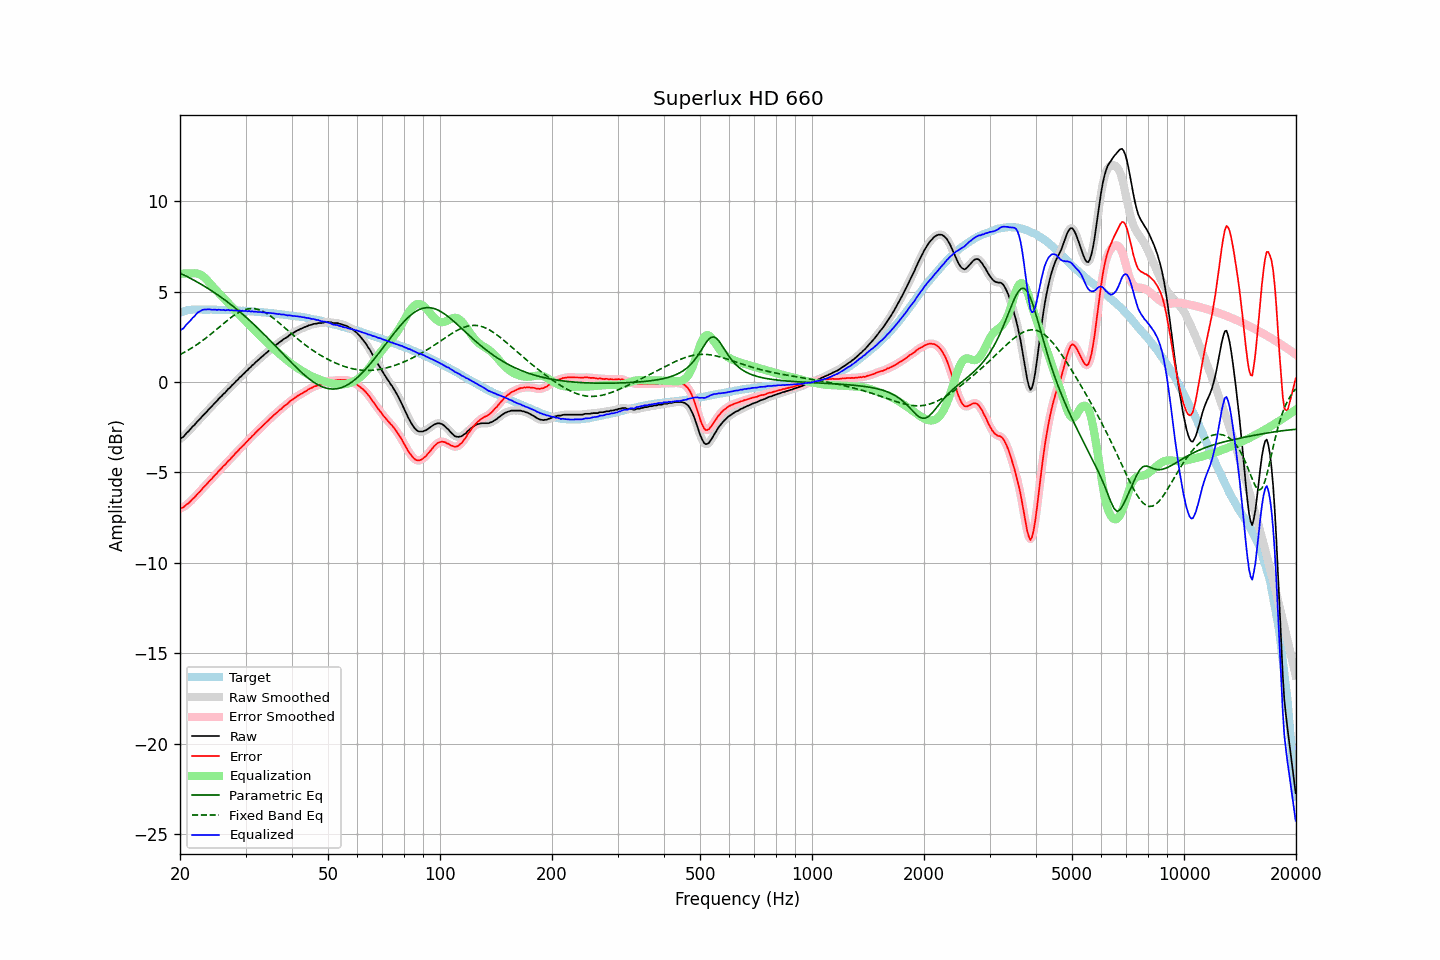

The file beside this chart, header and first rows:
frequency, raw, error, smoothed, error_smoothed, equalization, parametric_eq, fixed_band_eq, equalized_raw, equalized_smoothed, target
20.00, -3.15, -6.99, -3.15, -7.00, 5.99, 6.02, 1.52, 2.84, 2.83, 3.84
20.20, -3.09, -6.96, -3.09, -6.96, 6.00, 5.98, 1.57, 2.91, 2.91, 3.87
20.40, -3.04, -6.94, -3.01, -6.92, 6.00, 5.94, 1.61, 2.97, 2.99, 3.90
20.61, -2.94, -6.86, -2.93, -6.86, 6.01, 5.90, 1.66, 3.07, 3.07, 3.92
20.81, -2.83, -6.78, -2.84, -6.80, 6.01, 5.85, 1.71, 3.18, 3.17, 3.95
21.02, -2.75, -6.73, -2.74, -6.72, 6.01, 5.81, 1.76, 3.26, 3.27, 3.98
21.23, -2.66, -6.65, -2.64, -6.64, 6.01, 5.76, 1.81, 3.35, 3.37, 3.99
21.44, -2.54, -6.55, -2.55, -6.55, 6.01, 5.71, 1.87, 3.46, 3.45, 4.00
21.66, -2.45, -6.46, -2.46, -6.46, 6.02, 5.67, 1.92, 3.57, 3.56, 4.01
21.87, -2.37, -6.38, -2.36, -6.37, 6.02, 5.62, 1.98, 3.64, 3.66, 4.01
22.09, -2.26, -6.28, -2.26, -6.28, 6.01, 5.57, 2.04, 3.75, 3.75, 4.02
22.31, -2.16, -6.17, -2.17, -6.19, 6.00, 5.52, 2.10, 3.84, 3.83, 4.02
22.54, -2.08, -6.09, -2.07, -6.09, 5.97, 5.47, 2.16, 3.89, 3.90, 4.02
22.76, -1.99, -6.00, -1.98, -5.99, 5.93, 5.42, 2.23, 3.94, 3.95, 4.02
22.99, -1.88, -5.88, -1.89, -5.89, 5.87, 5.36, 2.29, 3.99, 3.99, 4.01
23.22, -1.79, -5.79, -1.79, -5.80, 5.80, 5.31, 2.36, 4.01, 4.01, 4.01
23.45, -1.71, -5.71, -1.70, -5.70, 5.72, 5.26, 2.43, 4.01, 4.02, 4.00
23.69, -1.61, -5.61, -1.60, -5.61, 5.63, 5.20, 2.50, 4.02, 4.02, 4.00
23.92, -1.50, -5.50, -1.51, -5.51, 5.53, 5.15, 2.57, 4.03, 4.02, 4.00
24.16, -1.41, -5.42, -1.41, -5.42, 5.42, 5.09, 2.64, 4.02, 4.01, 4.01
24.40, -1.32, -5.34, -1.31, -5.32, 5.32, 5.03, 2.71, 4.00, 4.01, 4.01
24.65, -1.22, -5.22, -1.22, -5.23, 5.22, 4.97, 2.78, 4.01, 4.00, 4.00
24.89, -1.12, -5.12, -1.13, -5.13, 5.13, 4.91, 2.86, 4.00, 4.00, 4.00
25.14, -1.04, -5.04, -1.03, -5.03, 5.03, 4.85, 2.93, 3.99, 4.00, 4.00
25.39, -0.93, -4.93, -0.94, -4.94, 4.94, 4.79, 3.01, 4.00, 3.99, 4.00
25.65, -0.85, -4.84, -0.85, -4.84, 4.84, 4.73, 3.08, 4.00, 4.00, 4.00
25.91, -0.77, -4.75, -0.76, -4.75, 4.75, 4.66, 3.16, 3.98, 3.99, 3.99
26.16, -0.66, -4.64, -0.67, -4.66, 4.66, 4.60, 3.23, 4.00, 3.98, 3.98
26.43, -0.60, -4.58, -0.58, -4.56, 4.56, 4.53, 3.31, 3.96, 3.98, 3.98
26.69, -0.49, -4.47, -0.49, -4.47, 4.47, 4.47, 3.38, 3.98, 3.98, 3.98
26.96, -0.38, -4.36, -0.40, -4.38, 4.37, 4.40, 3.45, 4.00, 3.98, 3.98
27.23, -0.32, -4.30, -0.30, -4.28, 4.28, 4.33, 3.52, 3.96, 3.98, 3.98
27.50, -0.21, -4.18, -0.21, -4.19, 4.19, 4.26, 3.59, 3.98, 3.97, 3.98
27.77, -0.12, -4.09, -0.12, -4.09, 4.09, 4.19, 3.65, 3.97, 3.97, 3.97
28.05, -0.04, -4.00, -0.03, -4.00, 4.00, 4.12, 3.72, 3.96, 3.96, 3.97
28.33, 0.06, -3.89, 0.06, -3.90, 3.90, 4.05, 3.77, 3.97, 3.96, 3.95
28.62, 0.13, -3.82, 0.14, -3.81, 3.81, 3.98, 3.83, 3.94, 3.95, 3.95
28.90, 0.24, -3.71, 0.23, -3.71, 3.72, 3.90, 3.87, 3.96, 3.95, 3.95
29.19, 0.31, -3.62, 0.32, -3.63, 3.62, 3.83, 3.92, 3.94, 3.94, 3.94
29.48, 0.41, -3.53, 0.41, -3.53, 3.53, 3.75, 3.96, 3.95, 3.94, 3.95
29.78, 0.48, -3.45, 0.49, -3.45, 3.44, 3.67, 3.99, 3.92, 3.93, 3.94
30.08, 0.59, -3.34, 0.58, -3.35, 3.35, 3.59, 4.02, 3.94, 3.93, 3.93
30.38, 0.65, -3.27, 0.66, -3.26, 3.26, 3.51, 4.04, 3.91, 3.92, 3.92
30.68, 0.76, -3.16, 0.75, -3.16, 3.17, 3.43, 4.05, 3.93, 3.92, 3.92
30.99, 0.82, -3.08, 0.83, -3.08, 3.08, 3.35, 4.06, 3.90, 3.91, 3.91
31.30, 0.93, -2.97, 0.92, -2.98, 2.98, 3.27, 4.06, 3.92, 3.91, 3.91
31.61, 0.99, -2.91, 1.00, -2.90, 2.89, 3.19, 4.06, 3.89, 3.90, 3.90
31.93, 1.09, -2.80, 1.09, -2.80, 2.81, 3.10, 4.05, 3.90, 3.89, 3.89
32.24, 1.16, -2.71, 1.17, -2.72, 2.72, 3.02, 4.03, 3.88, 3.88, 3.88
32.57, 1.24, -2.63, 1.25, -2.63, 2.63, 2.93, 4.00, 3.87, 3.88, 3.88
32.89, 1.33, -2.54, 1.33, -2.54, 2.54, 2.84, 3.97, 3.88, 3.87, 3.87
33.22, 1.40, -2.46, 1.41, -2.46, 2.46, 2.76, 3.93, 3.86, 3.86, 3.86
33.55, 1.48, -2.37, 1.49, -2.37, 2.37, 2.67, 3.89, 3.85, 3.85, 3.86
33.89, 1.56, -2.28, 1.56, -2.29, 2.28, 2.58, 3.84, 3.85, 3.84, 3.84
34.23, 1.63, -2.21, 1.64, -2.20, 2.20, 2.49, 3.79, 3.83, 3.84, 3.84
34.57, 1.71, -2.11, 1.71, -2.12, 2.11, 2.40, 3.73, 3.83, 3.83, 3.83
34.92, 1.79, -2.02, 1.79, -2.03, 2.03, 2.31, 3.67, 3.82, 3.82, 3.82
35.27, 1.86, -1.95, 1.87, -1.94, 1.95, 2.22, 3.61, 3.81, 3.81, 3.81
35.62, 1.94, -1.86, 1.94, -1.86, 1.86, 2.12, 3.54, 3.81, 3.80, 3.80
35.97, 2.00, -1.78, 2.01, -1.78, 1.78, 2.03, 3.47, 3.79, 3.79, 3.78
... 635 more rows
